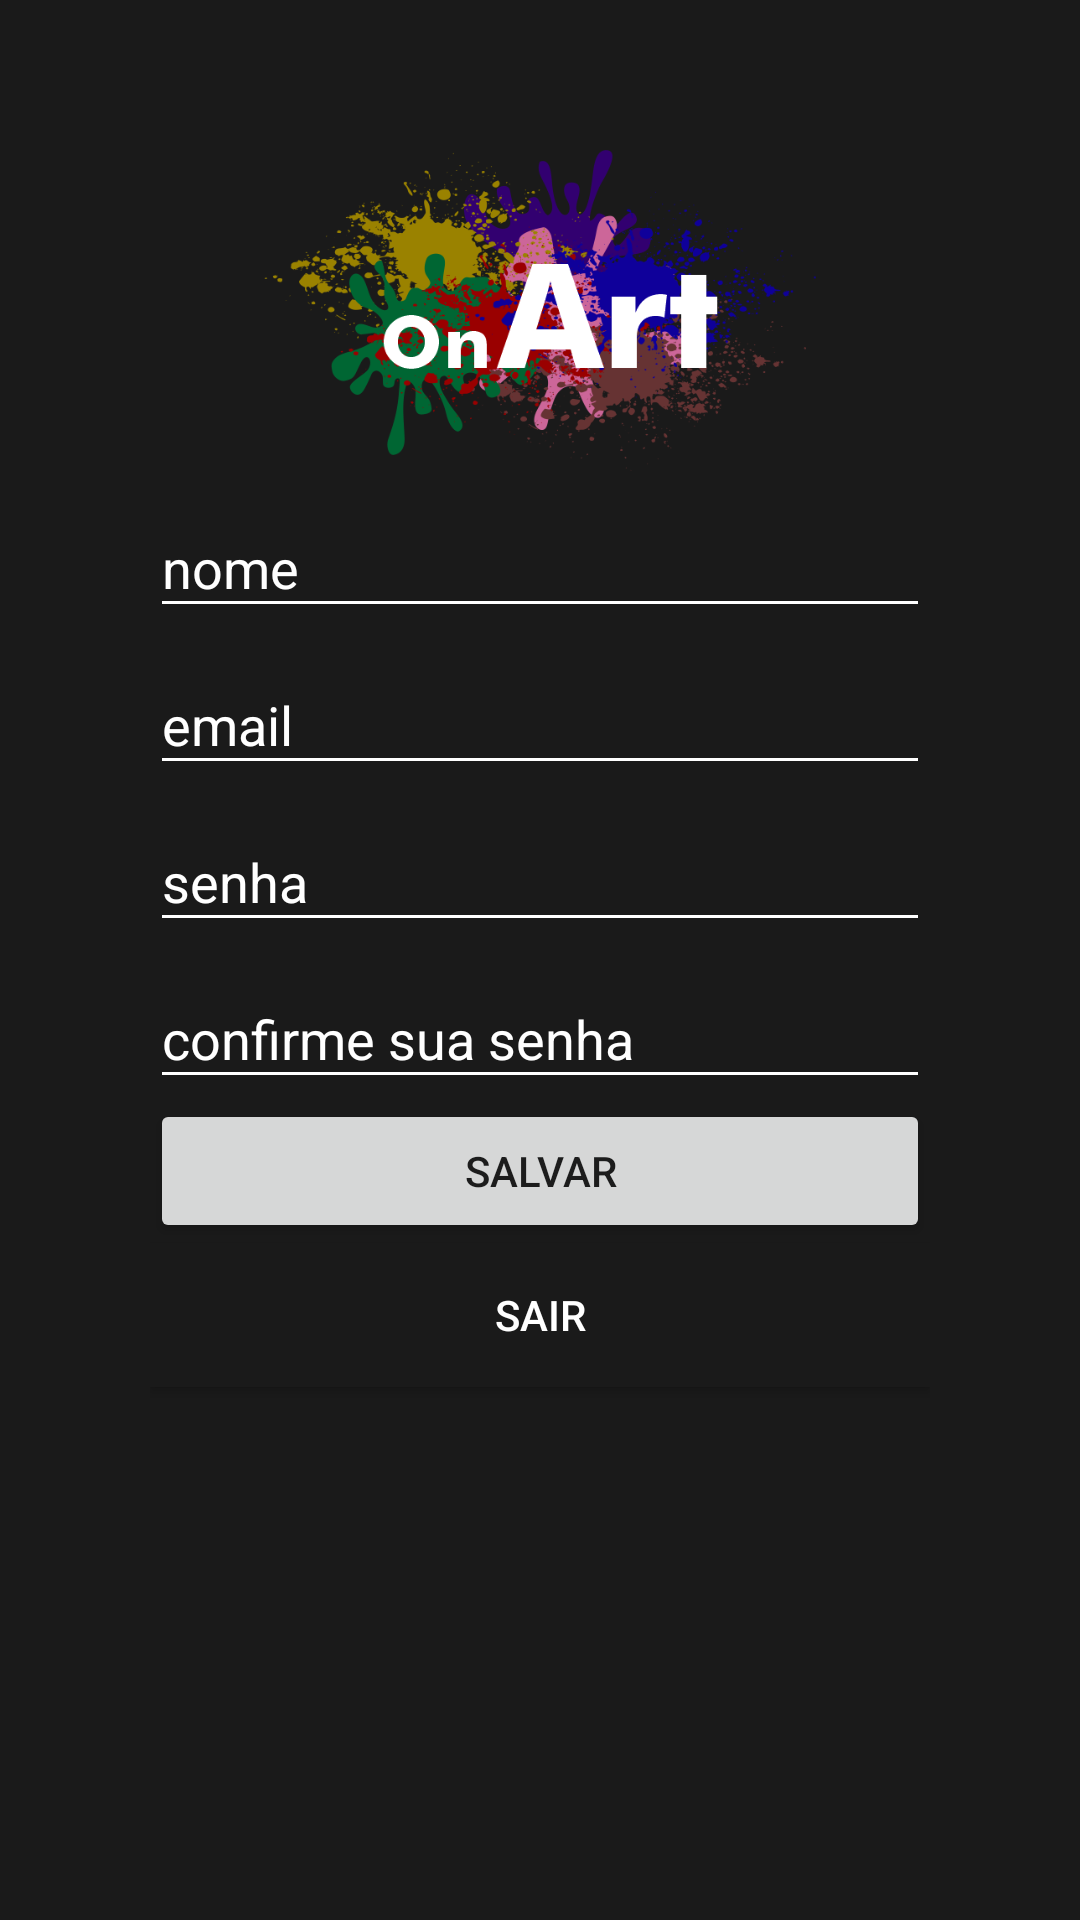

This screen was rendered from an Android layout file. Write that file and the resources it references.
<!-- AndroidManifest.xml: application theme AppTheme -->
<!-- res/layout/content_edita_perfil.xml -->
<?xml version="1.0" encoding="utf-8"?>
<LinearLayout xmlns:android="http://schemas.android.com/apk/res/android"
    xmlns:app="http://schemas.android.com/apk/res-auto"
    xmlns:tools="http://schemas.android.com/tools"
    android:orientation="vertical"
    android:background="@color/colorPrimary"
    android:layout_width="match_parent"
    android:layout_height="match_parent"
    android:padding="50dp"
    app:layout_behavior="@string/appbar_scrolling_view_behavior"
    tools:context=".EditaPerfilActivity"
    tools:showIn="@layout/activity_edita_perfil">


    <ImageView
        android:layout_width="wrap_content"
        android:layout_height="107dp"
        android:src="@drawable/ic_logo" />

    <com.google.android.material.textfield.TextInputLayout
        android:layout_width="match_parent"
        android:layout_height="wrap_content"
        android:hint="nome"
        >
        <com.google.android.material.textfield.TextInputEditText
            android:id="@+id/txAlteraNome"
            android:layout_width="match_parent"
            android:layout_height="wrap_content"
            android:backgroundTint="@color/colorWhite"
            />
    </com.google.android.material.textfield.TextInputLayout>

    <com.google.android.material.textfield.TextInputLayout
        android:layout_width="match_parent"
        android:layout_height="wrap_content"
        android:hint="email"
        >
        <com.google.android.material.textfield.TextInputEditText
            android:id="@+id/txAlteraEmail"
            android:layout_width="match_parent"
            android:layout_height="wrap_content"
            android:backgroundTint="@color/colorWhite"
            />
    </com.google.android.material.textfield.TextInputLayout>


    <com.google.android.material.textfield.TextInputLayout
        android:layout_width="match_parent"
        android:layout_height="wrap_content"
        android:hint="senha"
        >
        <com.google.android.material.textfield.TextInputEditText
            android:id="@+id/txAlteraSenha"
            android:layout_width="match_parent"
            android:layout_height="wrap_content"
            android:backgroundTint="@color/colorWhite"

            />

    </com.google.android.material.textfield.TextInputLayout>
    <com.google.android.material.textfield.TextInputLayout
        android:layout_width="match_parent"
        android:layout_height="wrap_content"
        android:hint="confirme sua senha"
        >
        <com.google.android.material.textfield.TextInputEditText
            android:id="@+id/txConfirmaSenha"
            android:layout_width="match_parent"
            android:layout_height="wrap_content"
            android:backgroundTint="@color/colorWhite"

            />

    </com.google.android.material.textfield.TextInputLayout>


    <Button
        android:id="@+id/btSalvarPerfil"
        android:layout_width="match_parent"
        android:layout_height="wrap_content"
        android:text="Salvar"/>
    <Button
        android:id="@+id/btSair"
        android:layout_width="match_parent"
        android:layout_height="wrap_content"
        android:text="Sair"
        android:background="#1a1a1a"
        android:textColor="#FFFF"/>

</LinearLayout>
<!-- res/layout/activity_edita_perfil.xml (included above) -->
<?xml version="1.0" encoding="utf-8"?>
<androidx.coordinatorlayout.widget.CoordinatorLayout xmlns:android="http://schemas.android.com/apk/res/android"
    xmlns:app="http://schemas.android.com/apk/res-auto"
    xmlns:tools="http://schemas.android.com/tools"
    android:layout_width="match_parent"
    android:layout_height="match_parent"
    tools:context=".EditaPerfilActivity">

    <com.google.android.material.appbar.AppBarLayout
        android:layout_width="match_parent"
        android:layout_height="wrap_content"
        android:theme="@style/AppTheme.AppBarOverlay">

        <androidx.appcompat.widget.Toolbar
            android:id="@+id/toolbar"
            android:layout_width="match_parent"
            android:layout_height="?attr/actionBarSize"
            android:background="?attr/colorPrimary"
            app:popupTheme="@style/AppTheme.PopupOverlay" />

    </com.google.android.material.appbar.AppBarLayout>

    <include layout="@layout/content_edita_perfil" />

</androidx.coordinatorlayout.widget.CoordinatorLayout>
<!-- resources referenced by this layout -->
<resources>
  <color name="colorPrimary">#1a1a1a</color>
  <color name="colorWhite">#FFFFFF</color>
  <!-- drawable ic_logo: png bitmap (drawable, 140548 bytes) -->
  <style name="AppTheme.AppBarOverlay" parent="ThemeOverlay.AppCompat.Dark.ActionBar" />
  <style name="AppTheme.PopupOverlay" parent="ThemeOverlay.AppCompat.Light" />
  <style name="AppTheme" parent="Theme.AppCompat.Light.DarkActionBar">
          
          <item name="colorPrimary">@color/colorPrimary</item>
          <item name="colorPrimaryDark">@color/colorPrimaryDark</item>
          <item name="colorAccent">@color/colorAccent</item>
  
          <item name="android:textColorHint">@color/colorWhite</item>
      </style>
  <color name="colorPrimaryDark">#030517</color>
  <color name="colorAccent">#FFFF</color>
</resources>
